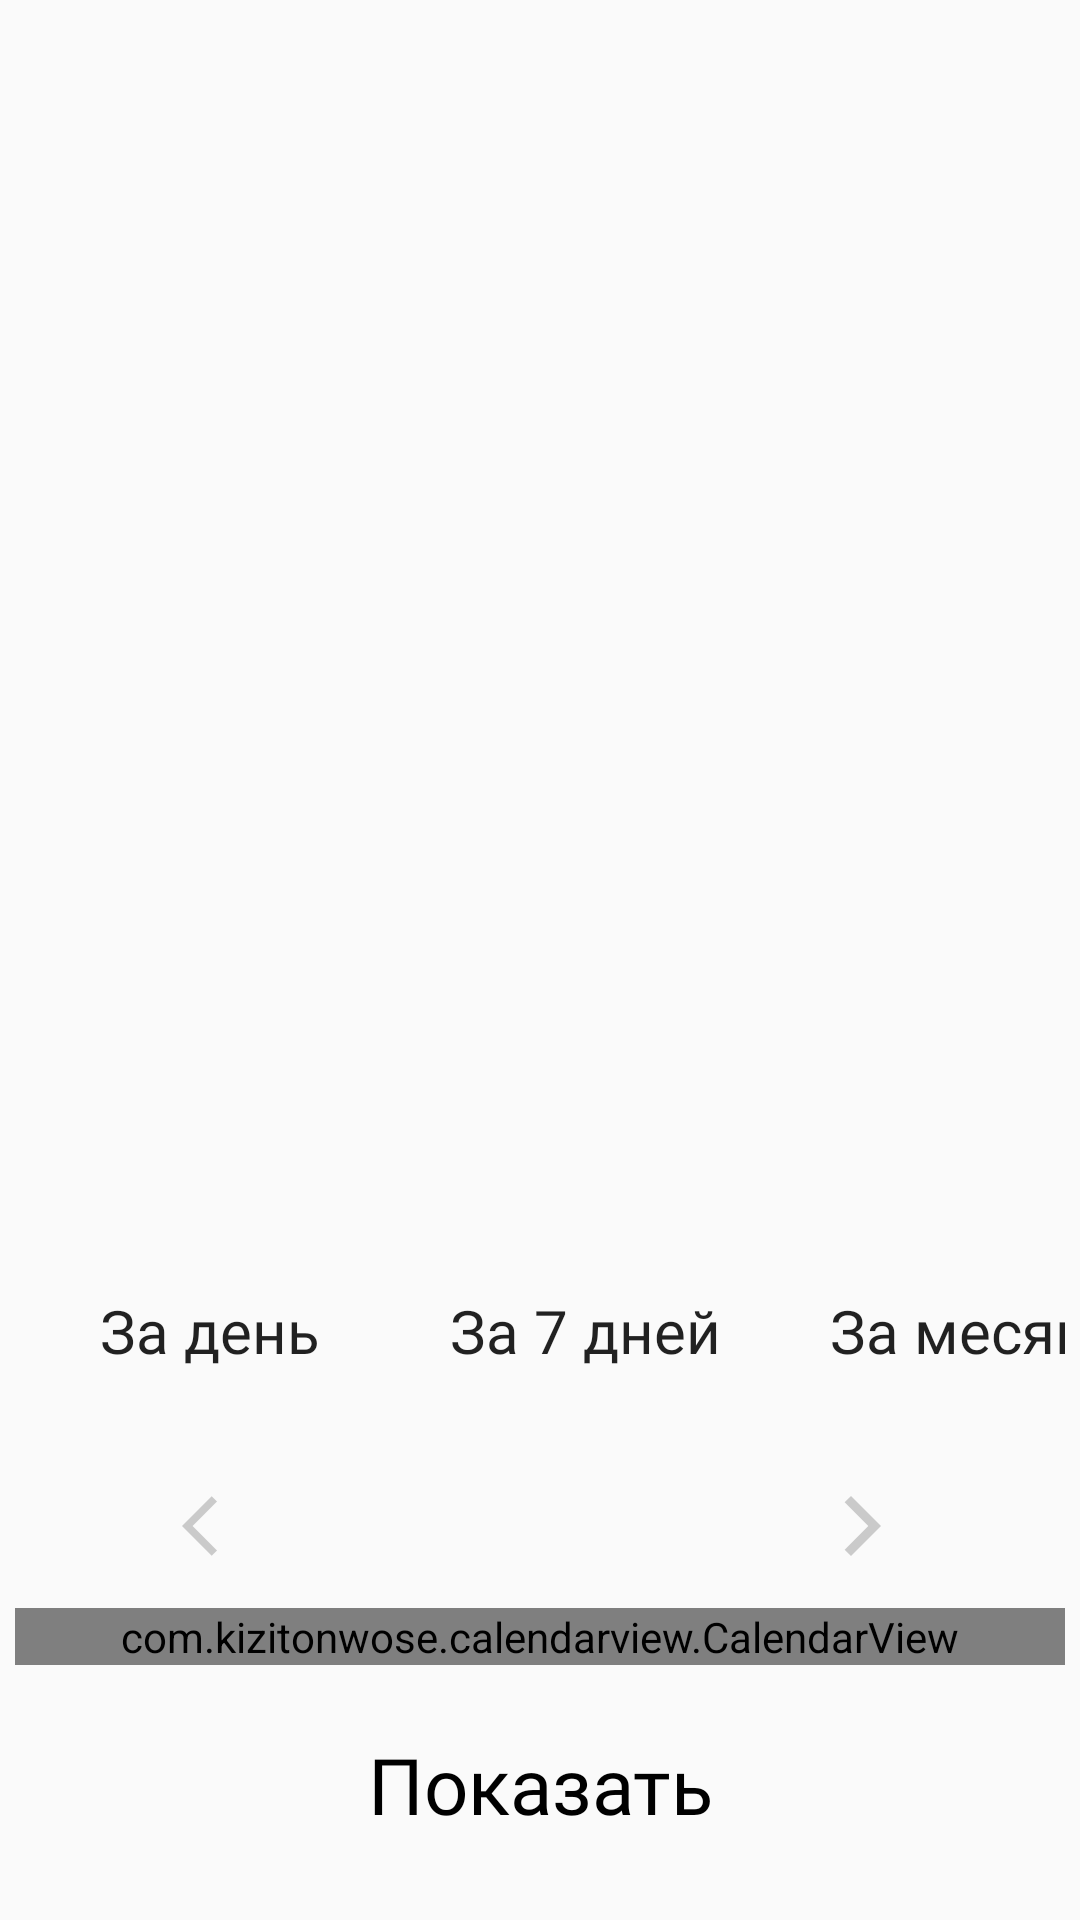

Android layout source for this screen:
<!-- AndroidManifest.xml: application theme Theme.CalendarViewSample -->
<!-- res/layout/calendar_sheet.xml -->
<?xml version="1.0" encoding="utf-8"?>
<androidx.constraintlayout.widget.ConstraintLayout
    android:id="@+id/bottom_sheet"
    xmlns:android="http://schemas.android.com/apk/res/android"
    xmlns:app="http://schemas.android.com/apk/res-auto"
    xmlns:tools="http://schemas.android.com/tools"
    android:layout_width="match_parent"
    android:layout_height="match_parent"
    android:padding="@dimen/padding5"
    android:background="@drawable/bottom_sheet_background"
    app:behavior_hideable="true"
    app:behavior_peekHeight="@dimen/peek_height"
    tools:context=".CalendarSheet">
    <View
        android:layout_width="@dimen/width_100"
        android:layout_height="4dp"
        android:layout_margin="@dimen/margin_20"
        app:layout_constraintStart_toStartOf="parent"
        app:layout_constraintEnd_toEndOf="parent"
        app:layout_constraintBottom_toTopOf="@id/seven_days"
        android:background="@drawable/rounded_view"
        />


    <Button
        android:id="@+id/day"
        style="@style/ButtonStyle"
        android:text="@string/Day"
        app:layout_constraintStart_toStartOf="parent"
        app:layout_constraintBottom_toTopOf="@id/month_year"
        app:layout_constraintEnd_toStartOf="@id/seven_days" />
    <Button
        android:id="@+id/seven_days"
        android:text="@string/_7Days"
        style="@style/ButtonStyle"
        app:layout_constraintStart_toEndOf="@id/day"
        app:layout_constraintBottom_toTopOf="@id/month_year" />
    <Button
        android:id="@+id/month"
        android:text="@string/month"
        style="@style/ButtonStyle"
        app:layout_constraintStart_toEndOf="@id/seven_days"
        app:layout_constraintBottom_toTopOf="@id/month_year" />

        <androidx.constraintlayout.widget.ConstraintLayout
            android:id="@+id/month_year"
            android:layout_width="match_parent"
            android:layout_height="wrap_content"
            android:paddingTop="@dimen/padding20"
            android:paddingBottom="@dimen/padding10"
            app:layout_constraintStart_toStartOf="parent"
            app:layout_constraintBottom_toTopOf="@id/calendarView">

            <TextView
                android:id="@+id/monthYearText"
                android:layout_width="wrap_content"
                android:layout_height="wrap_content"
                android:gravity="center"
                android:textColor="@color/black"
                android:textSize="@dimen/month_textSize"
                android:fontFamily="@font/mediumfirasans"
                app:layout_constraintBottom_toBottomOf="parent"
                app:layout_constraintEnd_toEndOf="parent"
                app:layout_constraintStart_toStartOf="parent"
                app:layout_constraintTop_toTopOf="parent"
                tools:text="May 2019" />

            <ImageView
                android:id="@+id/previousMonthImage"
                android:layout_width="@dimen/height_width24"
                android:layout_height="@dimen/height_width24"
                android:layout_marginEnd="@dimen/margin_40"
                android:src="@drawable/ic_arrow_left"
                app:layout_constraintBottom_toBottomOf="parent"
                app:layout_constraintEnd_toStartOf="@id/monthYearText"
                app:layout_constraintStart_toStartOf="parent"
                app:layout_constraintTop_toTopOf="parent" />

            <ImageView
                android:id="@+id/nextMonthImage"
                android:layout_width="@dimen/height_width24"
                android:layout_height="@dimen/height_width24"
                android:layout_marginStart="@dimen/margin_40"
                android:src="@drawable/ic_arrow_right"
                app:layout_constraintBottom_toBottomOf="parent"
                app:layout_constraintEnd_toEndOf="parent"
                app:layout_constraintStart_toEndOf="@id/monthYearText"
                app:layout_constraintTop_toTopOf="parent" />
        </androidx.constraintlayout.widget.ConstraintLayout>

    <com.kizitonwose.calendarview.CalendarView
        android:id="@+id/calendarView"
        android:layout_width="match_parent"
        android:layout_height="wrap_content"
        app:cv_monthHeaderResource="@layout/calendar_week_title"
        app:cv_dayViewResource="@layout/calendar_day_layout"
        app:cv_orientation="horizontal"
        app:cv_scrollMode="paged"
        app:cv_maxRowCount="5"
        app:layout_constraintBottom_toTopOf="@id/btn_select"
        app:layout_constraintStart_toStartOf="parent"
        app:cv_inDateStyle="allMonths"
        app:cv_outDateStyle="endOfGrid"
        android:layout_marginBottom="@dimen/margin_15"/>
    <Button
        android:id="@+id/btn_select"
        android:layout_width="match_parent"
        android:layout_height="@dimen/height_50"
        android:layout_margin="@dimen/margin_15"
        android:background="@drawable/btnstyle"
        android:text="@string/Show"
        android:textColor="@color/black"
        android:textSize="@dimen/month_textSize"
        android:textAllCaps="false"
        android:fontFamily="@font/mediumfirasans"
        app:layout_constraintBottom_toBottomOf="parent"
        />

</androidx.constraintlayout.widget.ConstraintLayout>
<!-- res/layout/calendar_week_title.xml (included above) -->
<LinearLayout xmlns:android="http://schemas.android.com/apk/res/android"
    android:id="@+id/legendLayout"
    android:layout_width="match_parent"
    android:layout_height="wrap_content"
    android:gravity="center"
    android:orientation="horizontal">

    <TextView
        android:id="@+id/legendText1"
        android:text="@string/Monday"
        style="@style/WeekDayStyle"/>

    <TextView
        android:id="@+id/legendText2"
        android:text="@string/Tuesday"
        style="@style/WeekDayStyle"/>

    <TextView
        android:id="@+id/legendText3"
        android:text="@string/Wednesday"
        style="@style/WeekDayStyle"/>

    <TextView
        android:id="@+id/legendText4"
        android:text="@string/Thursday"
        style="@style/WeekDayStyle"/>

    <TextView
        android:id="@+id/legendText5"
        android:text="@string/Friday"
        style="@style/WeekDayStyle" />

    <TextView
        android:id="@+id/legendText6"
        android:text="@string/Saturday"
        style="@style/WeekDayStyle" />

    <TextView
        android:id="@+id/legendText7"
        android:text="@string/Sunday"
        style="@style/WeekDayStyle"/>

</LinearLayout>
<!-- res/layout/calendar_day_layout.xml (included above) -->
<?xml version="1.0" encoding="utf-8"?>
<FrameLayout xmlns:android="http://schemas.android.com/apk/res/android"
xmlns:tools="http://schemas.android.com/tools"
android:layout_width="match_parent"
android:layout_height="match_parent">


<View
    android:id="@+id/roundBgView"
    android:layout_width="wrap_content"
    android:layout_height="wrap_content"
    android:layout_margin="5dp" />

<TextView
    android:id="@+id/calendarDayText"
    android:layout_width="match_parent"
    android:layout_height="match_parent"
    android:layout_marginTop="4dp"
    android:layout_marginBottom="4dp"
    android:gravity="center"
    android:textSize="16sp"
    android:textColor="@color/black"
    tools:text="22" />
</FrameLayout>
<!-- resources referenced by this layout -->
<resources>
  <color name="black">#FF000000</color>
  <dimen name="height_50">50dp</dimen>
  <dimen name="height_width24">24dp</dimen>
  <dimen name="margin_15">15dp</dimen>
  <dimen name="margin_20">20dp</dimen>
  <dimen name="margin_40">40dp</dimen>
  <dimen name="month_textSize">26sp</dimen>
  <dimen name="padding10">10dp</dimen>
  <dimen name="padding20">20dp</dimen>
  <dimen name="padding5">5dp</dimen>
  <dimen name="peek_height">80dp</dimen>
  <dimen name="width_100">100dp </dimen>
  <!-- drawable ic_arrow_left (drawable) -->
  <vector android:height="24dp" android:tint="#CACACA"
      android:viewportHeight="24" android:viewportWidth="24"
      android:width="24dp" xmlns:android="http://schemas.android.com/apk/res/android">
      <path android:fillColor="@android:color/white" android:pathData="M11.67,3.87L9.9,2.1 0,12l9.9,9.9 1.77,-1.77L3.54,12z"/>
  </vector>
  <!-- drawable ic_arrow_right (drawable) -->
  <vector android:height="24dp" android:tint="#CACACA"
      android:viewportHeight="24" android:viewportWidth="24"
      android:width="24dp" xmlns:android="http://schemas.android.com/apk/res/android">
      <path android:fillColor="@android:color/white" android:pathData="M5.88,4.12L13.76,12l-7.88,7.88L8,22l10,-10L8,2z"/>
  </vector>
  <string name="Day">За день</string>
  <string name="Friday">Пт</string>
  <string name="Monday">Пн</string>
  <string name="Saturday">Сб</string>
  <string name="Show">Показать</string>
  <string name="Sunday">Вс</string>
  <string name="Thursday">Чт</string>
  <string name="Tuesday">Вт</string>
  <string name="Wednesday">Ср</string>
  <string name="_7Days">За 7 дней</string>
  <string name="month">За месяц</string>
  <style name="ButtonStyle">
          <item name="android:layout_height">45dp</item>
          <item name="android:layout_width">120dp </item>
          <item name="android:layout_margin">5dp </item>
          <item name="android:background">@drawable/selected_unselected_btn</item>
          <item name="textAllCaps">false</item>
          <item name="android:textAlignment">center</item>
          <item name="android:textSize">20sp</item>
          <item name="android:button">@android:color/transparent</item>
          <item name="fontFamily">@font/mediumfirasans</item>
      </style>
  <style name="WeekDayStyle">
          <item name="android:gravity">center</item>
          <item name="android:layout_weight">1</item>
          <item name="android:layout_width">0dp</item>
          <item name="android:layout_height">wrap_content</item>
          <item name="android:textColor">@color/mid_gray</item>
          <item name="android:fontFamily">@font/regularfirasans</item>
          <item name="android:textSize">15sp</item>
      </style>
  <!-- drawable selected_unselected_btn (drawable-v24) -->
  <?xml version="1.0" encoding="utf-8"?>
  <selector xmlns:android="http://schemas.android.com/apk/res/android">
      <item
          android:drawable="@drawable/btnstyle"
          android:state_pressed="true"/>
      <item
          android:drawable="@drawable/btnstyle"
          android:state_selected="true"/>
      <item
          android:drawable="@drawable/btn_unselected"
          android:state_selected="false"
          android:state_pressed="false"/>
  
  </selector>
  <color name="mid_gray">#909090</color>
  <color name="yellow">#FFCD00</color>
  <color name="purple_700">#FF3700B3</color>
  <color name="white">#FFFFFFFF</color>
  <color name="teal_200">#FF03DAC5</color>
  <color name="teal_700">#FF018786</color>
  <!-- drawable btn_unselected (drawable-v24) -->
  <?xml version="1.0" encoding="utf-8"?>
  <selector xmlns:android="http://schemas.android.com/apk/res/android">
  <item>
      <shape
          android:shape="rectangle">
          <stroke
              android:width="2dp"
              android:color="@color/light_gray"/>
          <corners android:radius="6dp"/>
      </shape>
  </item>
  </selector>
  <color name="light_gray">#E8E8E8</color>
</resources>
